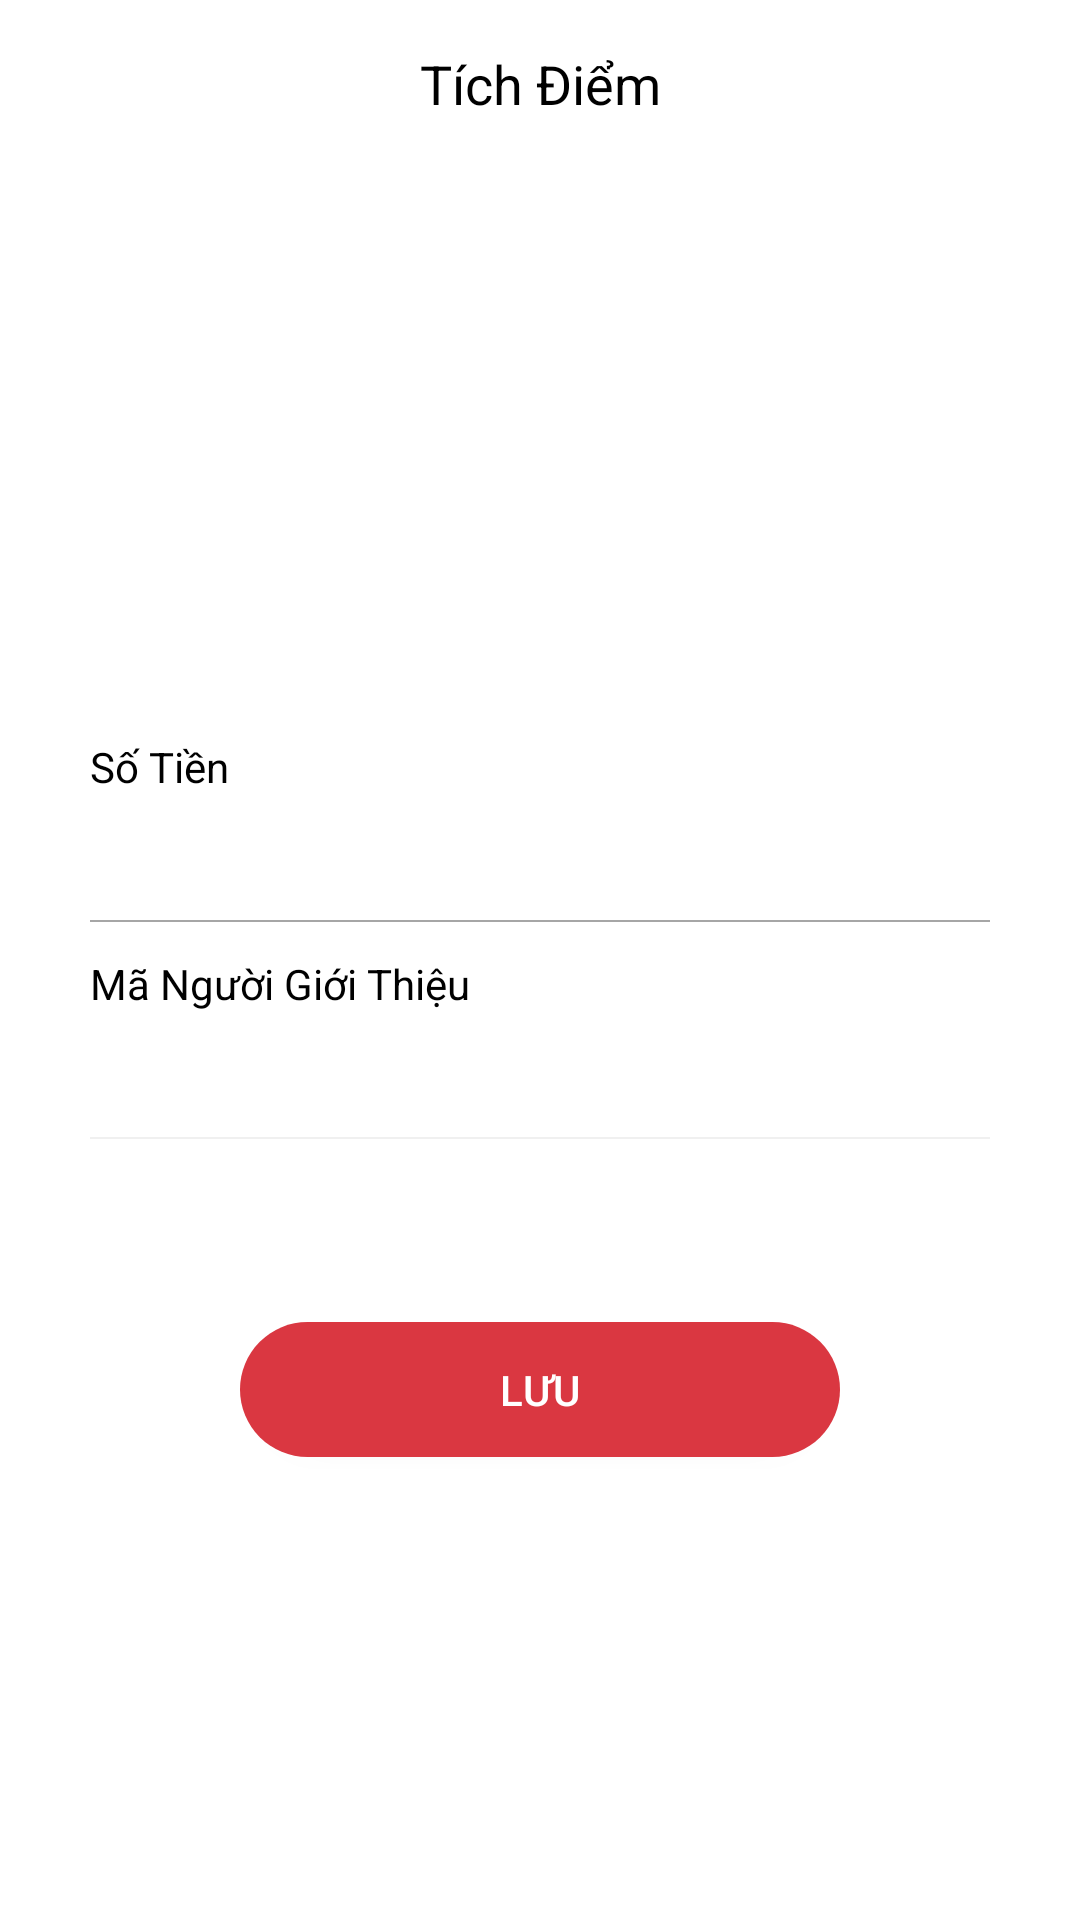

Produce the Android XML layout that renders to this screen, including the resource entries it uses.
<!-- AndroidManifest.xml: application theme AppTheme -->
<!-- res/layout/activity_point_accumulating.xml -->
<?xml version="1.0" encoding="utf-8"?>
<ScrollView xmlns:android="http://schemas.android.com/apk/res/android"
    xmlns:tools="http://schemas.android.com/tools"
    android:layout_width="fill_parent"
    android:layout_height="fill_parent"
    xmlns:app="http://schemas.android.com/apk/res-auto"
    android:fillViewport="true"
    android:scrollbars="none">

    <RelativeLayout xmlns:android="http://schemas.android.com/apk/res/android"
        xmlns:tools="http://schemas.android.com/tools"
        android:layout_width="match_parent"
        android:layout_height="wrap_content"
        android:background="@android:color/white"
        android:paddingLeft="10dp"
        android:paddingRight="10dp"
        tools:context="com.lamphongstore.lamphong.activities.PointAccumulating">

        <android.support.v7.widget.Toolbar
            android:id="@+id/point_accumulating_toolbar"
            android:layout_width="match_parent"
            android:layout_height="wrap_content"
            android:background="@android:color/transparent"
            tools:layout_editor_absoluteX="8dp"
            tools:layout_editor_absoluteY="0dp">

            <TextView
                android:layout_width="wrap_content"
                android:layout_height="wrap_content"
                android:layout_gravity="center"
                android:text="Tích Điểm"
                android:textColor="@color/colorPrimary"
                android:textSize="18sp" />
        </android.support.v7.widget.Toolbar>

        <TextView
            android:id="@+id/customerName"
            android:layout_width="300dp"
            android:layout_height="40dp"
            android:layout_below="@+id/point_accumulating_toolbar"
            android:layout_centerHorizontal="true"
            android:layout_centerVertical="true"
            android:layout_marginTop="50dp"
            android:textAlignment="center"
            android:textStyle="bold" />

        <TextView
            android:id="@+id/viewPoint"
            android:layout_width="300dp"
            android:layout_height="60dp"
            android:layout_below="@+id/customerName"
            android:layout_centerHorizontal="true"
            android:textAlignment="center"
            android:textColor="@color/colorAccent"
            android:textSize="40sp"
            android:textStyle="bold" />

        <TextView
            android:id="@+id/viewCustomerRank"
            android:layout_width="300dp"
            android:layout_height="40dp"
            android:layout_below="@+id/viewPoint"
            android:layout_centerHorizontal="true"
            android:textAlignment="center"
            android:textColor="@color/textMemberColor" />

        <LinearLayout
            android:id="@+id/linear_layout"
            android:layout_width="300dp"
            android:layout_height="wrap_content"
            android:layout_below="@id/viewCustomerRank"
            android:layout_centerHorizontal="true"
            android:orientation="vertical">

            <TextView
                android:id="@+id/viewMoneyAmount"
                android:layout_width="300dp"
                android:layout_height="20dp"
                android:text="Số Tiền "
                android:textColor="@color/colorPrimary" />

            <android.support.design.widget.TextInputLayout
                android:id="@+id/input_layout_money_amount"
                android:layout_width="300dp"
                android:layout_height="wrap_content">

                <android.support.design.widget.TextInputEditText
                    android:id="@+id/txtMoneyAmount"
                    android:layout_width="match_parent"
                    android:layout_height="wrap_content"
                    android:layout_margin="0dp"
                    app:backgroundTint="@color/colorTint"
                    android:maxLines="1"
                    android:nextFocusLeft="@id/txtMoneyAmount"
                    android:nextFocusUp="@id/txtMoneyAmount"
                    android:textColor="@color/colorTint" />
            </android.support.design.widget.TextInputLayout>

            <TextView
                android:id="@+id/viewIntroducerCode"
                android:layout_width="300dp"
                android:layout_height="20dp"
                android:text="Mã Người Giới Thiệu "
                android:textColor="@color/colorPrimary" />

            <android.support.design.widget.TextInputLayout
                android:id="@+id/input_layout_introducer_code"
                android:layout_width="300dp"
                android:layout_height="wrap_content">

                <android.support.design.widget.TextInputEditText
                    android:id="@+id/txtIntroducerCode"
                    android:layout_width="match_parent"
                    android:layout_height="wrap_content"
                    android:layout_margin="0dp"
                    android:maxLines="1"
                    android:nextFocusLeft="@id/txtIntroducerCode"
                    android:nextFocusUp="@id/txtIntroducerCode"
                    android:textColor="@color/colorTint" />
            </android.support.design.widget.TextInputLayout>

        </LinearLayout>

        <Button
            android:id="@+id/btnSave"
            android:layout_width="200dp"
            android:layout_height="45dp"
            android:layout_below="@+id/linear_layout"
            android:layout_centerHorizontal="true"
            android:layout_marginTop="50dp"
            android:background="@drawable/button_shape"
            android:text="Lưu"
            android:textColor="@android:color/white" />

    </RelativeLayout>
</ScrollView>
<!-- resources referenced by this layout -->
<resources>
  <color name="colorAccent">#da3741</color>
  <color name="colorPrimary">#000000</color>
  <color name="colorTint">#a6a6a6</color>
  <color name="textMemberColor">#7b7b7b</color>
  <!-- drawable button_shape (drawable) -->
  <?xml version="1.0" encoding="utf-8"?>
  <selector xmlns:android="http://schemas.android.com/apk/res/android">
      <item android:state_pressed="true">
          <shape>
              <corners android:radius="100dp" />
              <solid android:color="#992930" />
          </shape>
      </item>
      <item android:state_focused="true">
          <shape>
              <corners android:radius="100dp" />
              <solid android:color="#992930" />
          </shape>
      </item>
      <item>
          <shape>
              <corners android:radius="100dp" />
              <solid android:color="@color/colorAccent" />
          </shape>
      </item>
  </selector>
  <style name="AppTheme" parent="Theme.AppCompat.Light.NoActionBar">
          
          <item name="colorPrimary">@color/colorPrimary</item>
          <item name="colorPrimaryDark">@color/colorPrimaryDark</item>
          <item name="colorAccent">@color/colorAccent</item>
          <item name="drawerArrowStyle">@style/DrawerArrowStyle</item>
          <item name="android:homeAsUpIndicator">@drawable/ic_arrow_back</item>
          <item name="android:datePickerStyle">@android:style/Widget.Holo.DatePicker</item>
          <item name="android:editTextColor">#a6a6a6</item>
          <item name="android:editTextBackground">@drawable/edit_text_background</item>
          <item name="android:editTextStyle">@style/TextAppearance.AppCompat.Small</item>
      </style>
  <color name="colorPrimaryDark">#000000</color>
  <style name="DrawerArrowStyle" parent="@style/Widget.AppCompat.DrawerArrowToggle">
          <item name="spinBars">true</item>
          <item name="color">#FFFFFF</item>
      </style>
  <!-- drawable edit_text_background: vector/xml drawable (drawable, 2056 chars, omitted) -->
</resources>
